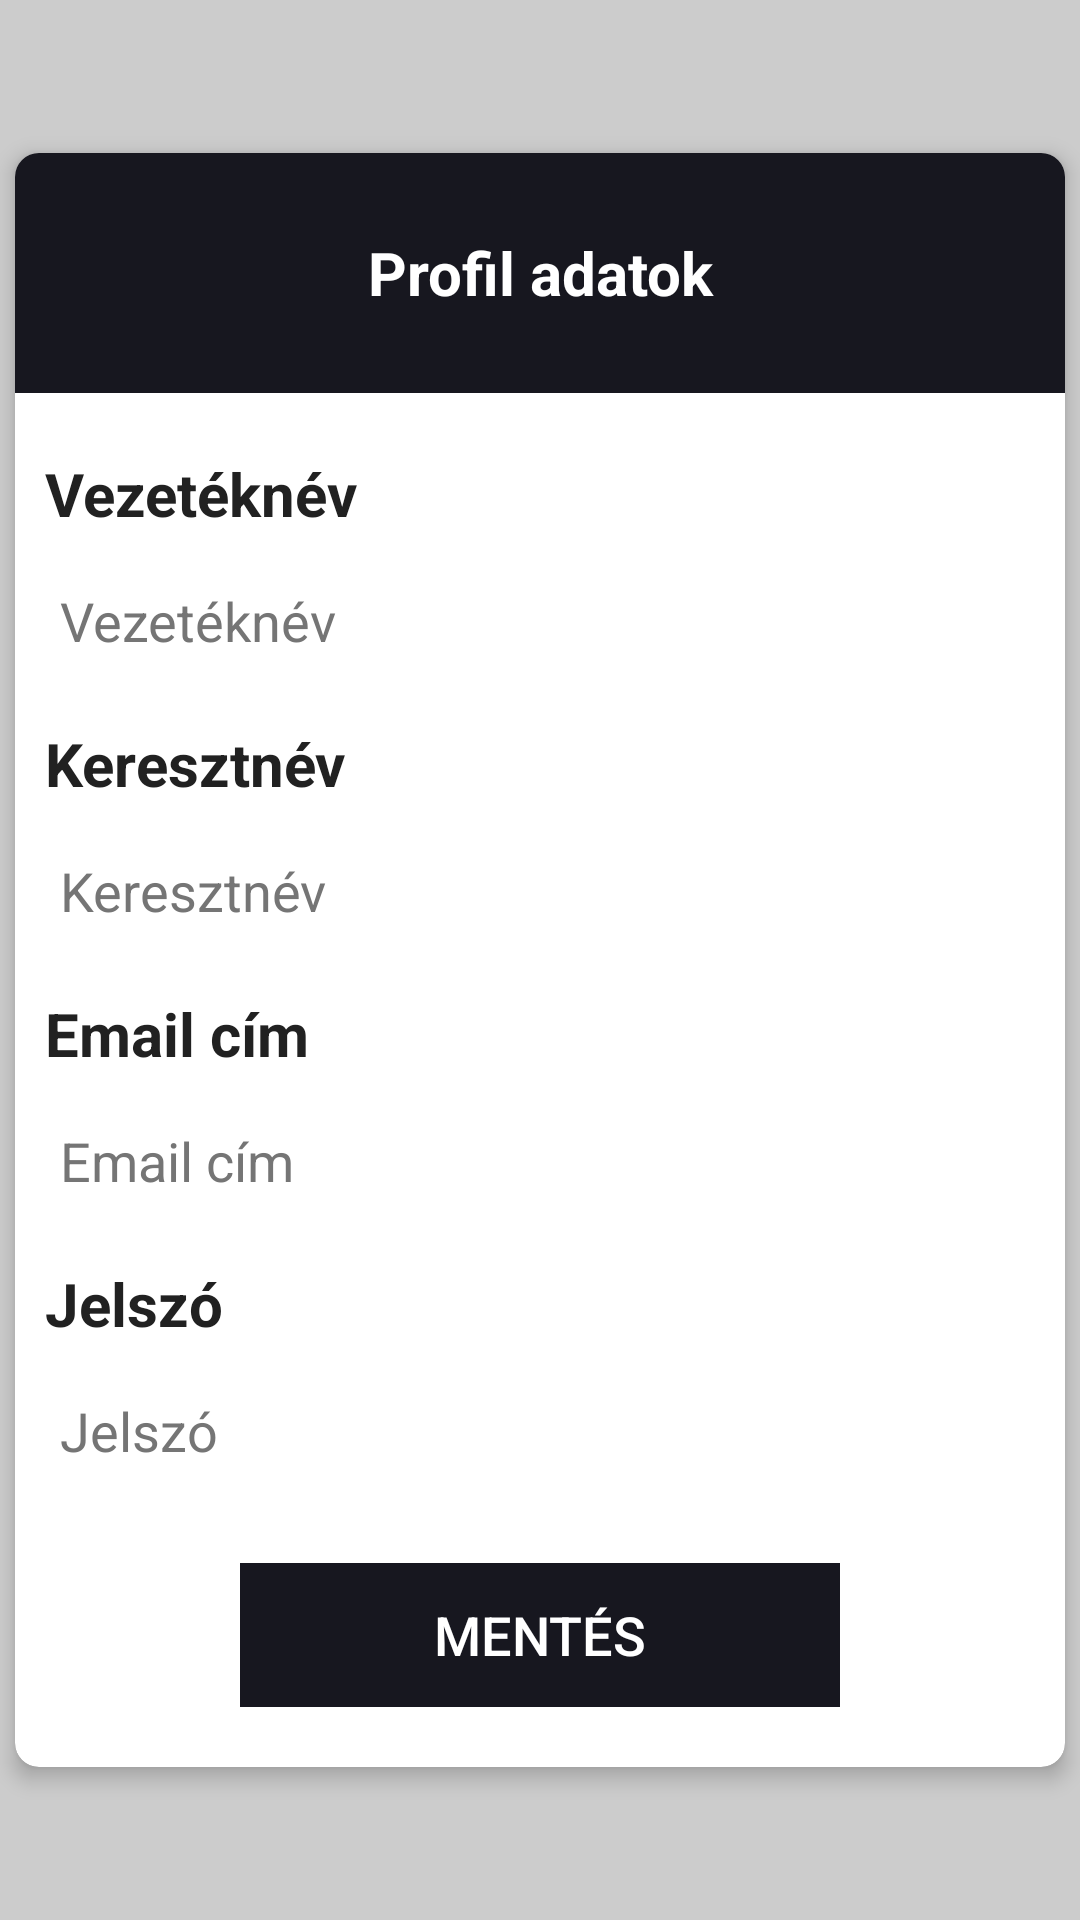

This screen was rendered from an Android layout file. Write that file and the resources it references.
<!-- AndroidManifest.xml: application theme Theme.PizzaProjectandroid -->
<!-- res/layout/fragment_profile.xml -->
<?xml version="1.0" encoding="utf-8"?>
<androidx.constraintlayout.widget.ConstraintLayout xmlns:android="http://schemas.android.com/apk/res/android"
    xmlns:app="http://schemas.android.com/apk/res-auto"
    xmlns:tools="http://schemas.android.com/tools"
    android:layout_width="match_parent"
    android:layout_height="match_parent"
    android:background="@color/gray">

    <androidx.cardview.widget.CardView
        android:id="@+id/dataBox"
        android:layout_width="350dp"
        android:layout_height="wrap_content"
        android:layout_margin="20dp"
        android:background="@color/colorlightgray"
        app:cardCornerRadius="8dp"
        app:cardElevation="4dp"
        app:layout_constraintBottom_toBottomOf="parent"
        app:layout_constraintEnd_toEndOf="parent"
        app:layout_constraintStart_toStartOf="parent"
        app:layout_constraintTop_toTopOf="parent">

        <LinearLayout
            android:layout_width="match_parent"
            android:layout_height="wrap_content"
            android:orientation="vertical">

            <LinearLayout
                android:layout_width="match_parent"
                android:layout_height="wrap_content"
                android:background="@color/gray"
                android:minHeight="80dp"
                android:orientation="horizontal">

                <TextView
                    android:layout_width="match_parent"
                    android:layout_height="match_parent"
                    android:background="@color/colorPrimary"
                    android:gravity="center"
                    android:text="@string/profileInformation"
                    android:textAlignment="center"
                    android:textColor="@color/white"
                    android:textSize="20sp"
                    android:textStyle="bold" />

            </LinearLayout>

            <LinearLayout
                android:layout_width="match_parent"
                android:layout_height="wrap_content"
                android:orientation="vertical"
                android:padding="10dp">

                <TextView
                    android:layout_width="wrap_content"
                    android:layout_height="wrap_content"
                    android:layout_marginTop="10dp"
                    android:layout_marginBottom="5dp"
                    android:text="@string/lastname"
                    android:textColor="@color/colorPrimaryText"
                    android:textSize="20sp"
                    android:textStyle="bold" />

                <EditText
                    android:id="@+id/profileLastName"
                    android:layout_width="match_parent"
                    android:layout_height="48dp"
                    android:layout_marginBottom="10dp"
                    android:autofillHints=""
                    android:background="@drawable/edit_text_bg"
                    android:digits="abcdefghijklmnopqrstuvwxyzABCDEFGHIJKLMNOPQRSTUVWXYZáéőúűóüöÍíÁÉŐÚŰÓÜÖ"
                    android:hint="@string/lastname"
                    android:inputType="text"
                    android:maxLines="1"
                    android:paddingStart="5sp"
                    android:singleLine="true"
                    android:textColor="@color/colorPrimaryText"
                    android:textColorHint="#757575"
                    android:textSize="18sp"
                    tools:ignore="RtlSymmetry,DuplicateSpeakableTextCheck" />

                <TextView
                    android:layout_width="wrap_content"
                    android:layout_height="wrap_content"
                    android:layout_marginBottom="5dp"
                    android:text="@string/firstname"
                    android:textColor="@color/colorPrimaryText"
                    android:textSize="20sp"
                    android:textStyle="bold" />

                <EditText
                    android:id="@+id/profileFirstName"
                    android:layout_width="match_parent"
                    android:layout_height="48dp"
                    android:layout_marginBottom="10dp"
                    android:autofillHints=""
                    android:background="@drawable/edit_text_bg"
                    android:digits="abcdefghijklmnopqrstuvwxyzABCDEFGHIJKLMNOPQRSTUVWXYZáéőúűóüöÍíÁÉŐÚŰÓÜÖ"
                    android:hint="@string/firstname"
                    android:inputType="text"
                    android:maxLines="1"
                    android:paddingStart="5sp"
                    android:singleLine="true"
                    android:textColor="@color/colorPrimaryText"
                    android:textColorHint="#757575"
                    android:textSize="18sp"
                    tools:ignore="RtlSymmetry,DuplicateSpeakableTextCheck" />

                <TextView
                    android:layout_width="wrap_content"
                    android:layout_height="wrap_content"
                    android:layout_marginBottom="5dp"
                    android:text="@string/emailaddress"
                    android:textColor="@color/colorPrimaryText"
                    android:textSize="20sp"
                    android:textStyle="bold" />

                <EditText
                    android:id="@+id/profileEmail"
                    android:layout_width="match_parent"
                    android:layout_height="48dp"
                    android:layout_marginBottom="10dp"
                    android:autofillHints=""
                    android:background="@drawable/edit_text_bg"
                    android:hint="@string/emailaddress"
                    android:inputType="textEmailAddress"
                    android:maxLines="1"
                    android:paddingStart="5sp"
                    android:singleLine="true"
                    android:textColor="@color/colorPrimaryText"
                    android:textColorHint="#757575"
                    android:textSize="18sp"
                    tools:ignore="RtlSymmetry,DuplicateSpeakableTextCheck" />

                <TextView
                    android:layout_width="wrap_content"
                    android:layout_height="wrap_content"
                    android:layout_marginBottom="5dp"
                    android:text="@string/password"
                    android:textColor="@color/colorPrimaryText"
                    android:textSize="20sp"
                    android:textStyle="bold" />

                <EditText
                    android:id="@+id/profilePassword"
                    android:layout_width="match_parent"
                    android:layout_height="48dp"
                    android:layout_marginBottom="10dp"
                    android:autofillHints=""
                    android:background="@drawable/edit_text_bg"
                    android:hint="@string/password"
                    android:inputType="textPassword"
                    android:maxLines="1"
                    android:paddingStart="5sp"
                    android:singleLine="true"
                    android:textColor="@color/colorPrimaryText"
                    android:textColorHint="#757575"
                    android:textSize="18sp"
                    tools:ignore="RtlSymmetry,DuplicateSpeakableTextCheck" />

            </LinearLayout>

            <Button
                android:id="@+id/saveProfileButton"
                android:layout_width="200dp"
                android:layout_height="wrap_content"
                android:layout_gravity="center"
                android:layout_marginBottom="20dp"
                android:background="@color/colorPrimary"
                android:enabled="false"
                android:text="@string/save"
                android:textColor="@color/white"
                android:textSize="18sp" />

        </LinearLayout>

    </androidx.cardview.widget.CardView>

</androidx.constraintlayout.widget.ConstraintLayout>
<!-- resources referenced by this layout -->
<resources>
  <color name="colorPrimary">#17171F</color>
  <color name="colorPrimaryText">#212121</color>
  <color name="colorlightgray">#EEEEEE</color>
  <color name="gray">#CCCCCC</color>
  <color name="white">#FFFFFF</color>
  <!-- drawable edit_text_bg (drawable) -->
  <shape xmlns:android="http://schemas.android.com/apk/res/android"
      android:shape="rectangle">
  
      <solid android:color="#80FFFFFF" />
      <corners android:radius="20dp" />
  
  </shape>
  <string name="emailaddress">Email cím</string>
  <string name="firstname">Keresztnév</string>
  <string name="lastname">Vezetéknév</string>
  <string name="password">Jelszó</string>
  <string name="profileInformation">Profil adatok</string>
  <string name="save">Mentés</string>
  <style name="Theme.PizzaProjectandroid" parent="Theme.AppCompat.Light.NoActionBar">
          
          <item name="android:windowTranslucentStatus">true</item>
          <item name="android:windowTranslucentNavigation">false</item>
          
          <item name="colorPrimary">@color/colorPrimary</item>
          <item name="colorPrimaryDark">@color/colorPrimaryDark</item>
          <item name="colorAccent">@color/colorAccent</item>
      </style>
  <color name="colorPrimaryDark">#000000</color>
  <color name="colorAccent">#FF5252</color>
</resources>
